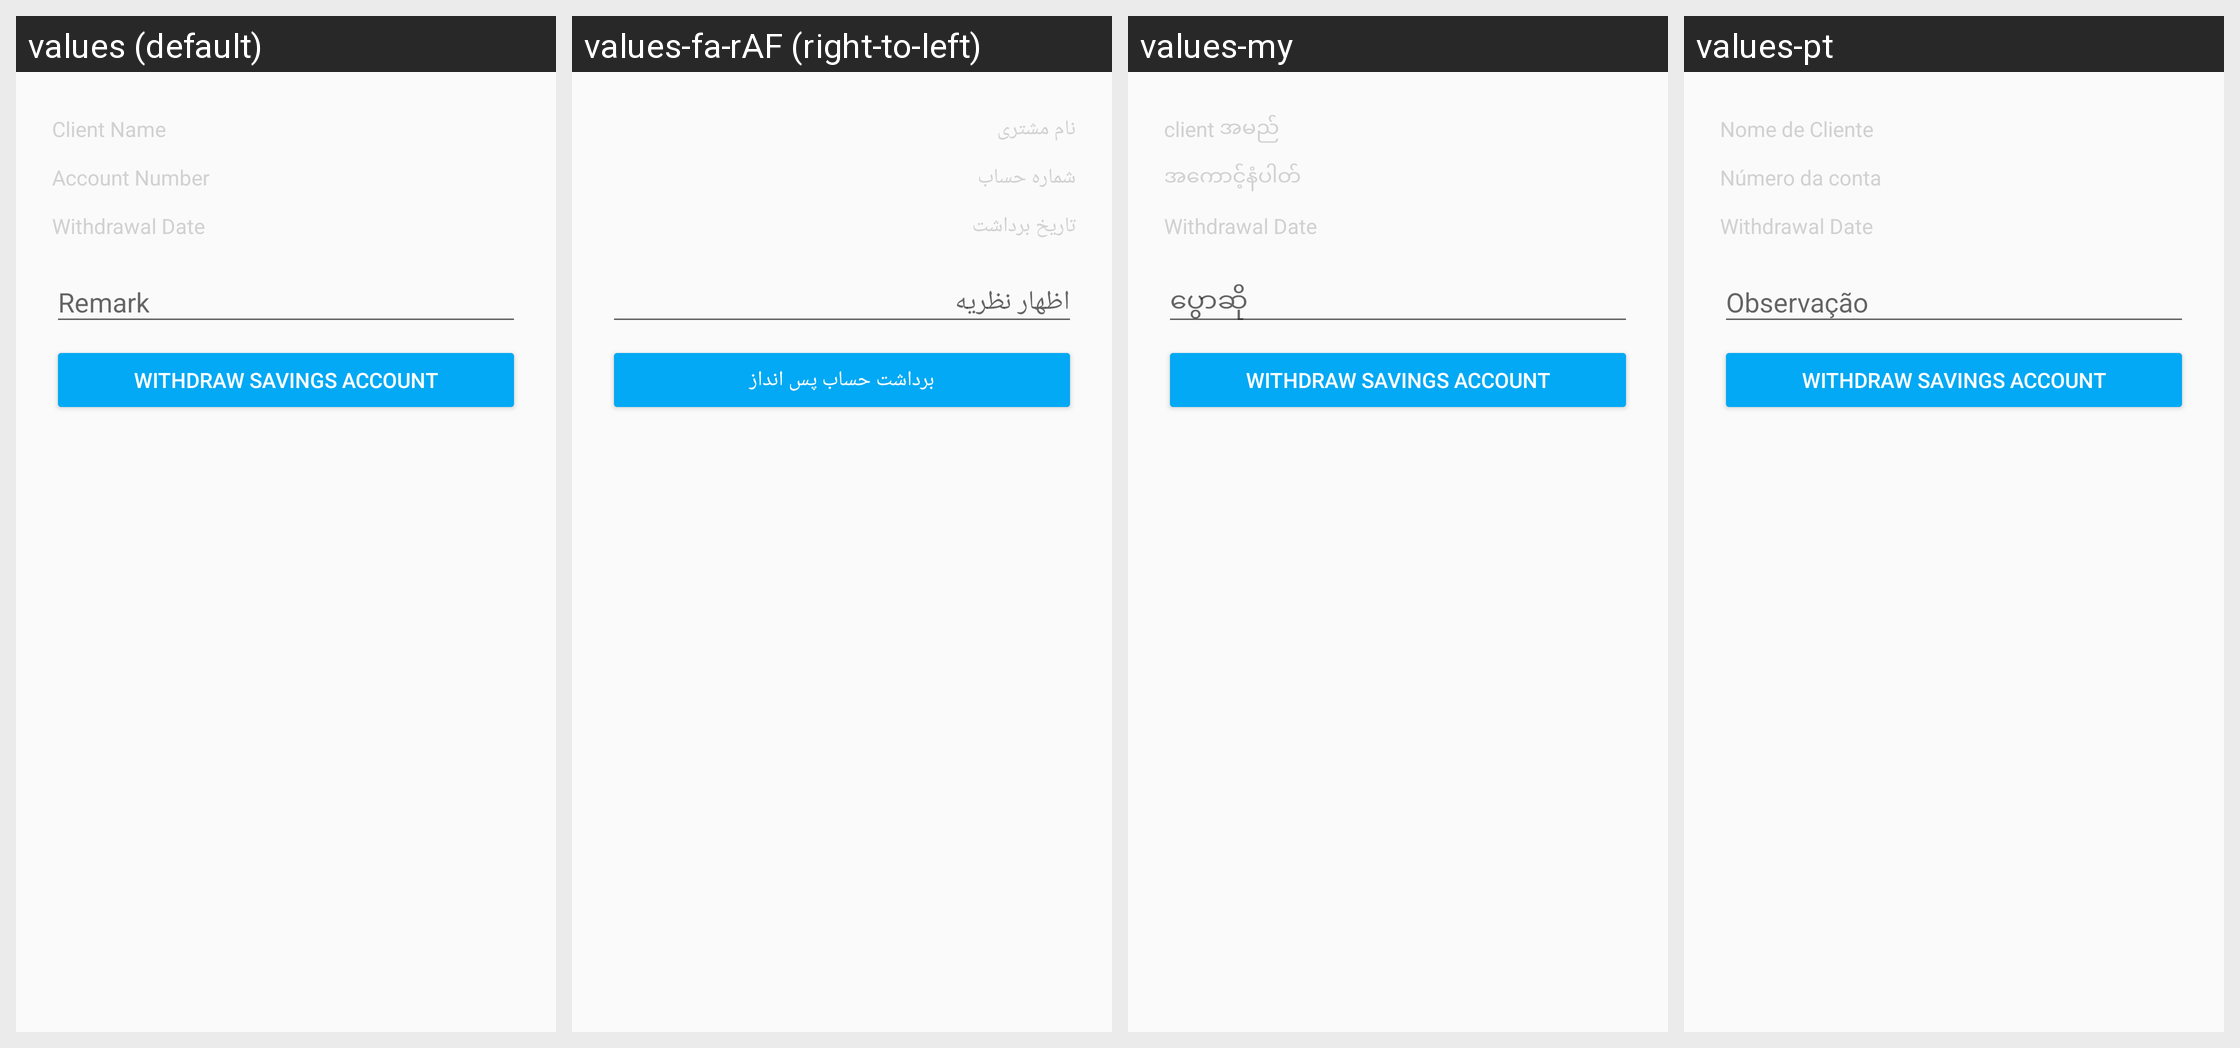

Translations of the strings shown on this Android screen, per locale in the grid:
Android screen res/layout/fragment_savings_account_withdraw_fragment.xml rendered under 4 locales, left to right: values (default), values-fa-rAF (right-to-left), values-my, values-pt. Device: Nexus 5 (rendered at 1080×1920; each locale shown at half size, 540×960, under a caption strip naming it); theme MaterialAppTheme.
Other locales in the repository, not shown: values-ar, values-bn, values-es, values-fr, values-in, values-km, values-kn, values-pl, values-ru, values-sw, values-te, values-ur.
Strings drawn on this screen, with the default value and each locale's value (text and hints the layout hard-codes, and strings that could not be matched under every locale, appear in the picture but are not listed):

client_name
  values: Client Name
  values-fa-rAF: نام مشتری
  values-my: client အမည်
  values-pt: Nome de Cliente

account_number
  values: Account Number
  values-fa-rAF: شماره حساب
  values-my: အကောင့်နံပါတ်
  values-pt: Número da conta

withdrawal_date
  values: Withdrawal Date
  values-fa-rAF: تاریخ برداشت
  values-my: Withdrawal Date  [not translated; the default value is used]
  values-pt: Withdrawal Date  [not translated; the default value is used]

withdraw_savings_account
  values: Withdraw Savings Account
  values-fa-rAF: برداشت حساب پس انداز
  values-my: Withdraw Savings Account  [not translated; the default value is used]
  values-pt: Withdraw Savings Account  [not translated; the default value is used]
